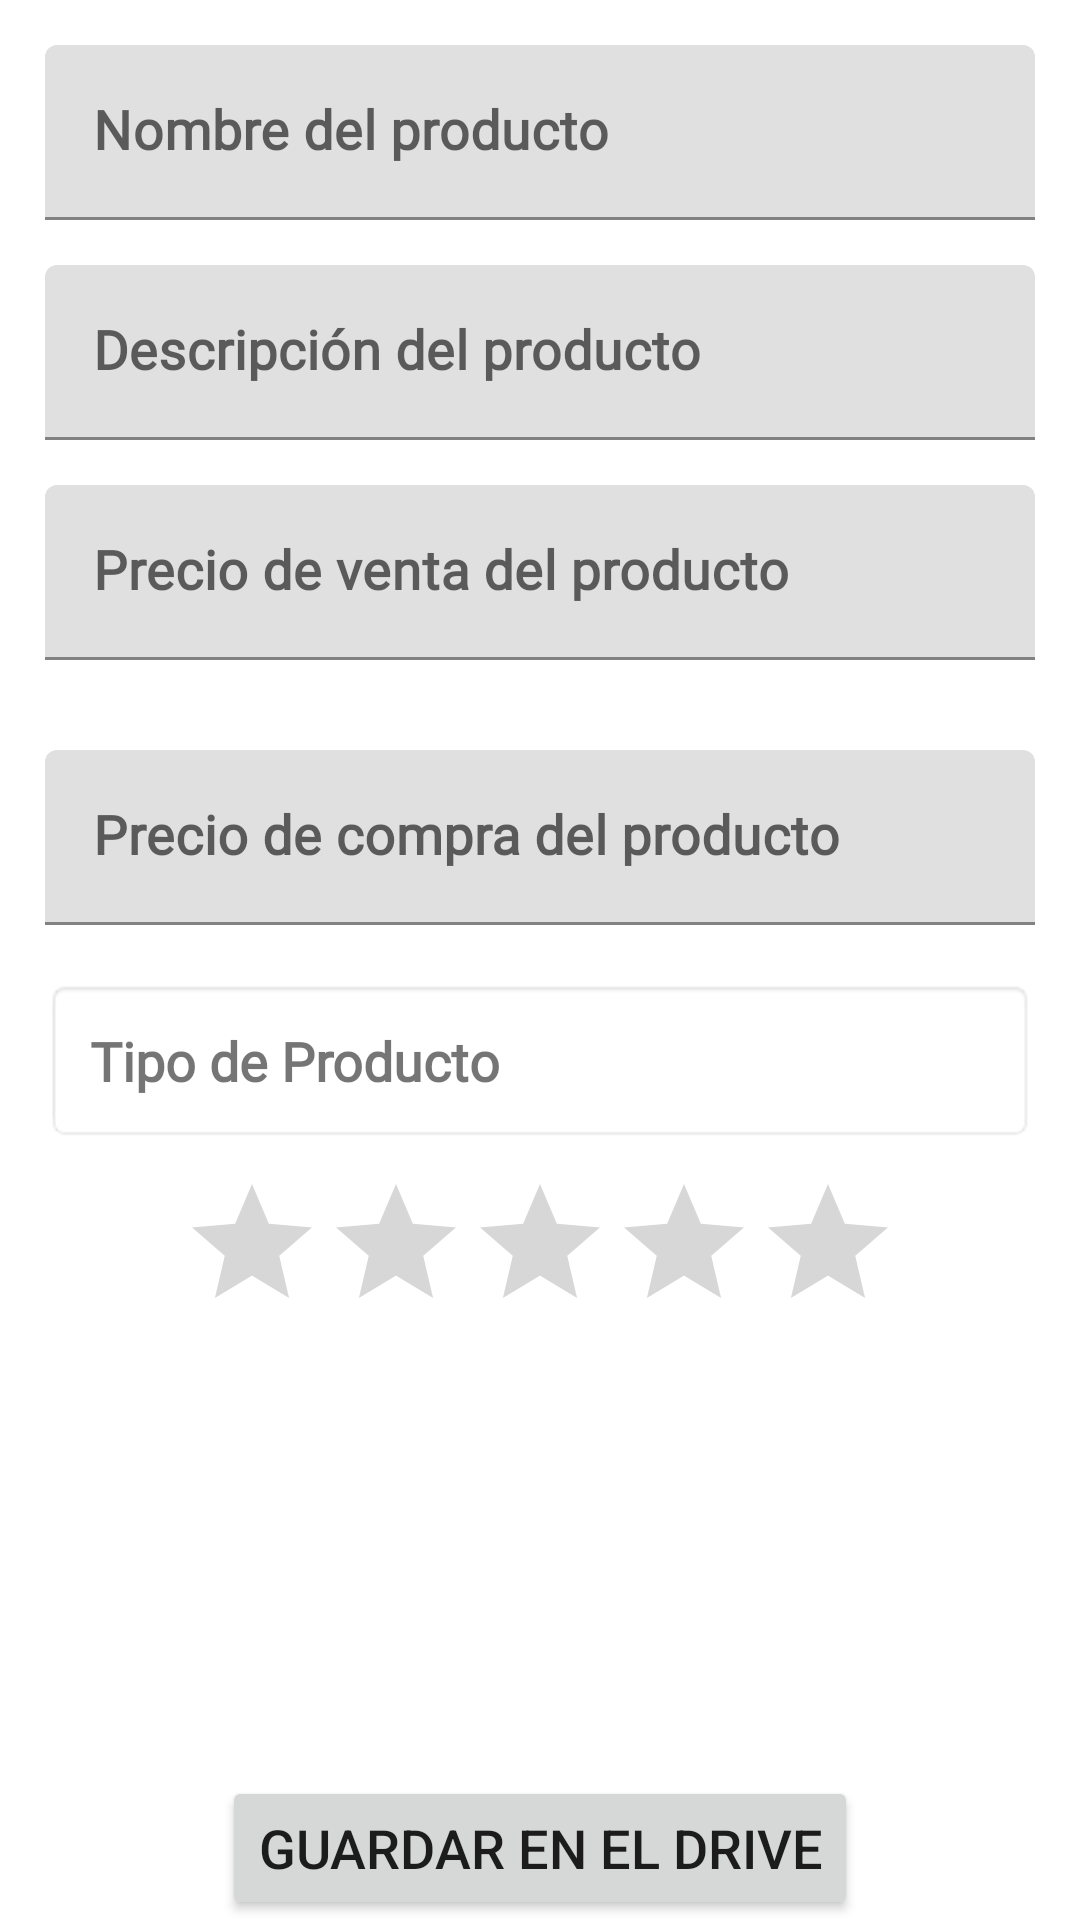

Reconstruct the res/layout file that produces this screen, plus the resources it refers to.
<!-- AndroidManifest.xml: application theme Theme.GoogleSheetCRUD -->
<!-- res/layout/activity_write.xml -->
<?xml version="1.0" encoding="utf-8"?>
<androidx.constraintlayout.widget.ConstraintLayout xmlns:android="http://schemas.android.com/apk/res/android"
    xmlns:app="http://schemas.android.com/apk/res-auto"
    xmlns:tools="http://schemas.android.com/tools"
    android:layout_width="match_parent"
    android:layout_height="match_parent"
    tools:context=".WriteActivity">

    <com.google.android.material.textfield.TextInputLayout
        android:id="@+id/top_text"
        android:layout_width="match_parent"
        android:layout_height="wrap_content"
        app:layout_constraintEnd_toEndOf="parent"
        app:layout_constraintStart_toStartOf="parent"
        app:layout_constraintTop_toTopOf="parent">

        <EditText
            android:id="@+id/edtNameProduct"
            android:layout_width="match_parent"
            android:layout_height="wrap_content"
            android:layout_margin="15dp"
            android:hint="Nombre del producto"
            android:textSize="18sp"
            android:textStyle="bold"
            android:fontFamily="@font/trtempus_sans"
            app:layout_constraintEnd_toEndOf="parent"
            app:layout_constraintStart_toStartOf="parent"
            app:layout_constraintTop_toTopOf="parent" />

    </com.google.android.material.textfield.TextInputLayout>


    <com.google.android.material.textfield.TextInputLayout
        android:id="@+id/second_text"
        android:layout_width="match_parent"
        android:layout_height="wrap_content"
        app:layout_constraintEnd_toEndOf="parent"
        app:layout_constraintStart_toStartOf="parent"
        app:layout_constraintTop_toBottomOf="@+id/top_text">

        <EditText
            android:id="@+id/edtDescriptionProduct"
            android:layout_width="match_parent"
            android:layout_height="wrap_content"
            android:layout_marginStart="15dp"
            android:layout_marginEnd="15dp"
            android:textStyle="bold"
            android:fontFamily="@font/trtempus_sans"
            android:hint="Descripción del producto"
            android:textSize="18sp"
            app:layout_constraintEnd_toEndOf="parent"
            app:layout_constraintStart_toStartOf="parent"
            app:layout_constraintTop_toTopOf="parent" />

    </com.google.android.material.textfield.TextInputLayout>


    <com.google.android.material.textfield.TextInputLayout
        android:id="@+id/third_text"
        android:layout_width="match_parent"
        android:layout_height="wrap_content"
        app:layout_constraintEnd_toEndOf="parent"
        app:layout_constraintStart_toStartOf="parent"
        app:layout_constraintTop_toBottomOf="@+id/second_text">

        <EditText
            android:id="@+id/edtProductSell"
            android:layout_width="match_parent"
            android:layout_height="wrap_content"
            android:layout_margin="15dp"
            android:textStyle="bold"
            android:fontFamily="@font/trtempus_sans"
            android:hint="Precio de venta del producto"
            android:textSize="18sp"
            app:layout_constraintEnd_toEndOf="parent"
            app:layout_constraintStart_toStartOf="parent"
            app:layout_constraintTop_toTopOf="parent" />

    </com.google.android.material.textfield.TextInputLayout>

    <com.google.android.material.textfield.TextInputLayout
        android:id="@+id/fourth_text"
        android:layout_width="match_parent"
        android:layout_height="wrap_content"
        app:layout_constraintEnd_toEndOf="parent"
        app:layout_constraintStart_toStartOf="parent"
        app:layout_constraintTop_toBottomOf="@+id/third_text">

        <com.google.android.material.textfield.TextInputEditText
            android:id="@+id/edtPriceBuyProduct"
            android:layout_width="match_parent"
            android:layout_height="wrap_content"
            android:textStyle="bold"
            android:fontFamily="@font/trtempus_sans"
            android:layout_margin="15dp"
            android:hint="Precio de compra del producto "
            android:textSize="18sp" />

    </com.google.android.material.textfield.TextInputLayout>

    <TextView
        android:id="@+id/text_view"
        android:layout_width="match_parent"
        android:layout_height="wrap_content"
        android:layout_marginTop="3dp"
        android:background="@android:drawable/editbox_background"
        android:gravity="center_vertical"
        android:layout_marginStart="15dp"
        android:layout_marginEnd="15dp"
        android:padding="15dp"
        android:textStyle="bold"
        android:textSize="18sp"
        android:fontFamily="@font/trtempus_sans"
        android:text="Tipo de Producto"
        app:layout_constraintStart_toStartOf="parent"
        app:layout_constraintEnd_toEndOf="parent"
        app:drawableEndCompat="@drawable/ic_baseline_arrow_drop_down_24"
        app:layout_constraintTop_toBottomOf="@+id/fourth_text"
        tools:ignore="TextContrastCheck" />

    <RatingBar
        android:id="@+id/ratingBar"
        android:layout_width="wrap_content"
        android:layout_height="wrap_content"
        android:numStars="5"
        android:layout_marginTop="10dp"
        app:layout_constraintEnd_toEndOf="parent"
        app:layout_constraintStart_toStartOf="parent"
        app:layout_constraintTop_toBottomOf="@+id/text_view" />



    <Button
        android:id="@+id/btnSaveToDrive"
        android:layout_width="wrap_content"
        android:layout_height="wrap_content"
        android:text="Guardar en el Drive"
        android:textSize="18sp"
        app:layout_constraintBottom_toBottomOf="parent"
        app:layout_constraintEnd_toEndOf="parent"
        app:layout_constraintStart_toStartOf="parent" />

</androidx.constraintlayout.widget.ConstraintLayout>
<!-- resources referenced by this layout -->
<resources>
  <style name="Theme.GoogleSheetCRUD" parent="Theme.MaterialComponents.DayNight.DarkActionBar">
          
          <item name="colorPrimary">@color/purple_500</item>
          <item name="colorPrimaryVariant">@color/purple_700</item>
          <item name="colorOnPrimary">@color/white</item>
          
          <item name="colorSecondary">@color/teal_200</item>
          <item name="colorSecondaryVariant">@color/teal_700</item>
          <item name="colorOnSecondary">@color/black</item>
          
          <item name="android:statusBarColor" tools:targetApi="l">?attr/colorPrimaryVariant</item>
          
      </style>
  <!-- not gathered from this repository: default colours our renderer supplied (Android Studio template values) -->
  <color name="purple_500">#FF6200EE</color>
  <color name="purple_700">#FF3700B3</color>
  <color name="teal_200">#FF03DAC5</color>
  <color name="teal_700">#FF018786</color>
  <color name="black">#FF000000</color>
  <color name="white">#FFFFFFFF</color>
</resources>
